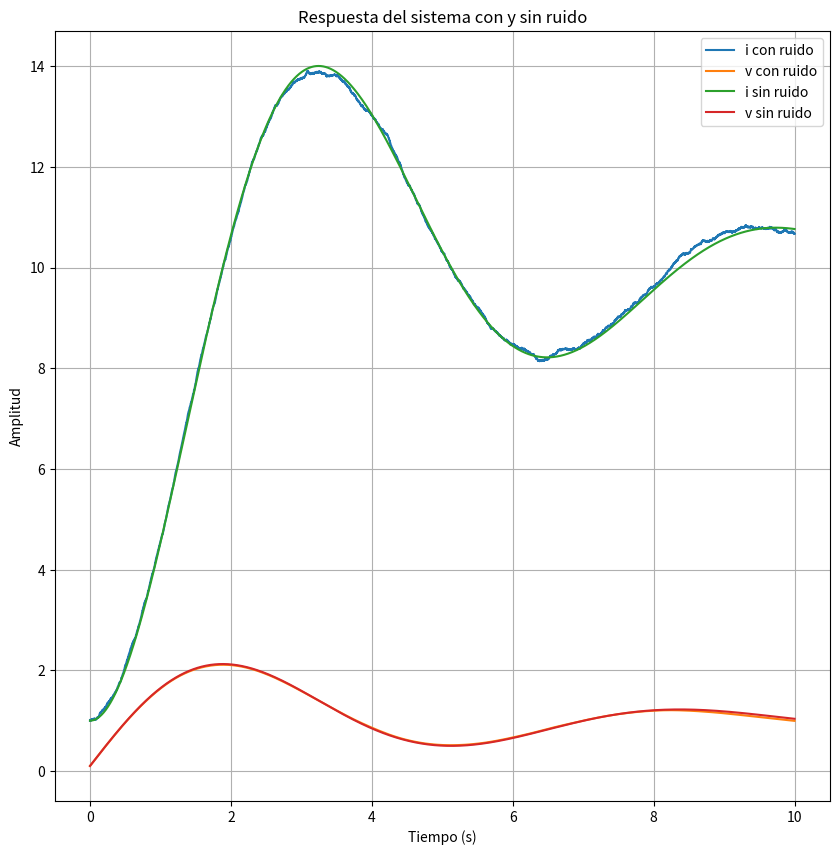
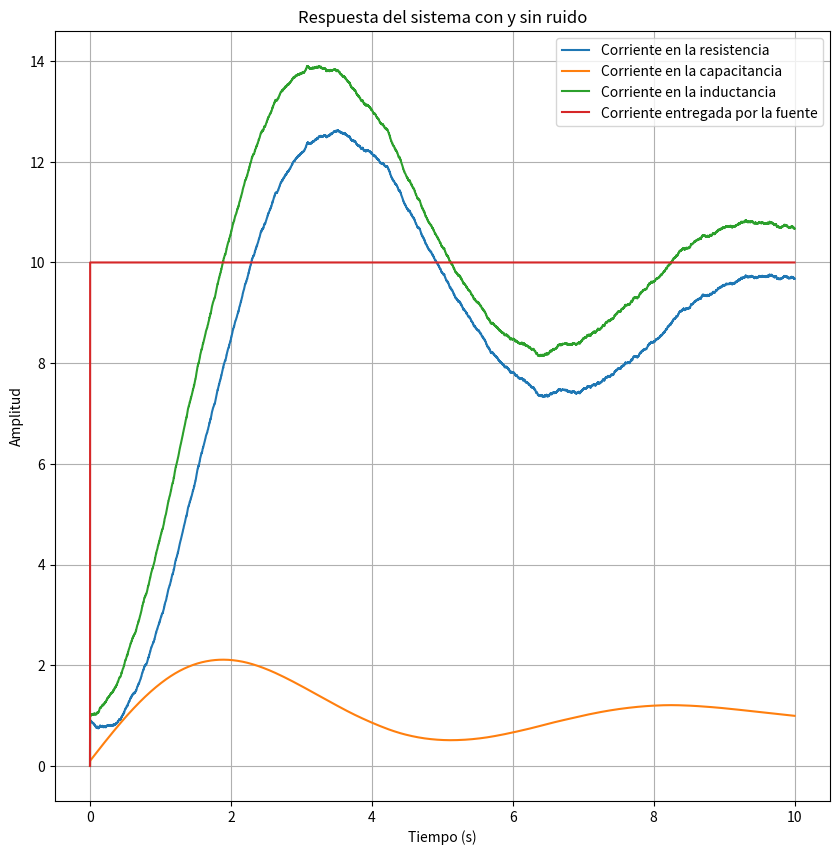

These charts were generated, in order, by the following Python code:
import numpy as np
import matplotlib.pyplot as plt
from scipy.stats import norm
from numpy.random import default_rng

#Tiempo de muestreo
tmin=1e-3
t=np.arange(0,10+tmin,tmin)

#Constantes del modelo
R, L, C = 10, 5, 0.2

#Entrada tipo escalon unitario
Vi=(np.ones(len(t))*10)

# Función modelo
def model(x, Vi, R, L, C):
    aux = np.array([-x[0]/(C*R) + x[1]/C, 
                    -x[0]/L + Vi/L])
    return aux

#Modelo de Espacio de estados
#Matriz A
A = np.array([[-1/(C*R), 1/C],
              [-1/L,       0]])
#Matriz B
B = np.array([0, 1/L])

#Condiciones iniciales
y=np.zeros((2,len(t)))
y[:,0]=np.array([1,0.1])

# Ruido de proceso: wk ~ N(0, Q)
sigma_wk = 0.004 
wk = lambda desv: np.vstack([norm.rvs(0, desv, size=(1, 1)), 0])

# Arreglos para almacenar los datos
corriente_resistencia = np.zeros(len(t))
corriente_capacitancia = np.zeros(len(t))
corriente_inductancia = np.zeros(len(t))
corriente_fuente = np.zeros(len(t))


# Simulación del sistema con ruido
for i in range(1, len(t)):
    dt = t[i] - t[i - 1]
    x = y[:, i - 1]
    u = Vi[i]
    w = wk(sigma_wk)
    y[:, i] = y[:, i - 1] + dt * model(x, u, R, L, C) + wk(sigma_wk).flatten()

    corriente_resistencia[i] = y[0, i]-y[1, i]  # Corriente antes de la resistencia
    corriente_capacitancia[i] = y[1, i]  # Corriente en la capacitancia
    corriente_inductancia[i] = y[0, i]   # Corriente en la inductancia
    corriente_fuente[i] = u  # Corriente entregada por la fuente

# Gráfico de la respuesta del sistema con y sin ruido
plt.figure(1, figsize=(10, 10))
plt.plot(t, y[0, :], label='i con ruido')
plt.plot(t, y[1, :], label='v con ruido')


# Simulación del sistema sin ruido
y_no_noise = np.zeros((2, len(t)))
y_no_noise[:, 0] = np.array([1, 0.1])
for i in range(1, len(t)):
    dt = t[i] - t[i - 1]
    x = y_no_noise[:, i - 1]
    u = Vi[i]
    y_no_noise[:, i] = y_no_noise[:, i - 1] + dt * model(x, u, R, L, C)
    


# Guardar los datos en un archivo (por ejemplo, archivo_datos.npy)
datos = {
    'corriente_resistencia': corriente_resistencia,
    'corriente_capacitancia': corriente_capacitancia,
    'corriente_inductancia': corriente_inductancia,
    'corriente_fuente': corriente_fuente,
}
np.save('archivo_datos.npy', datos)


plt.plot(t, y_no_noise[0, :], label='i sin ruido')
plt.plot(t, y_no_noise[1, :], label='v sin ruido')
plt.xlabel('Tiempo (s)')
plt.ylabel('Amplitud')
plt.title('Respuesta del sistema con y sin ruido')
plt.legend()
plt.grid(True)


# Gráfico de la respuesta del sistema con y sin ruido
plt.figure(2, figsize=(10, 10))
plt.plot(t, corriente_resistencia, label='Corriente en la resistencia')
plt.plot(t, corriente_capacitancia, label='Corriente en la capacitancia')
plt.plot(t, corriente_inductancia, label='Corriente en la inductancia')
plt.plot(t, corriente_fuente, label='Corriente entregada por la fuente')

plt.xlabel('Tiempo (s)')
plt.ylabel('Amplitud')
plt.title('Respuesta del sistema con y sin ruido')
plt.legend()
plt.grid(True)
plt.show()

